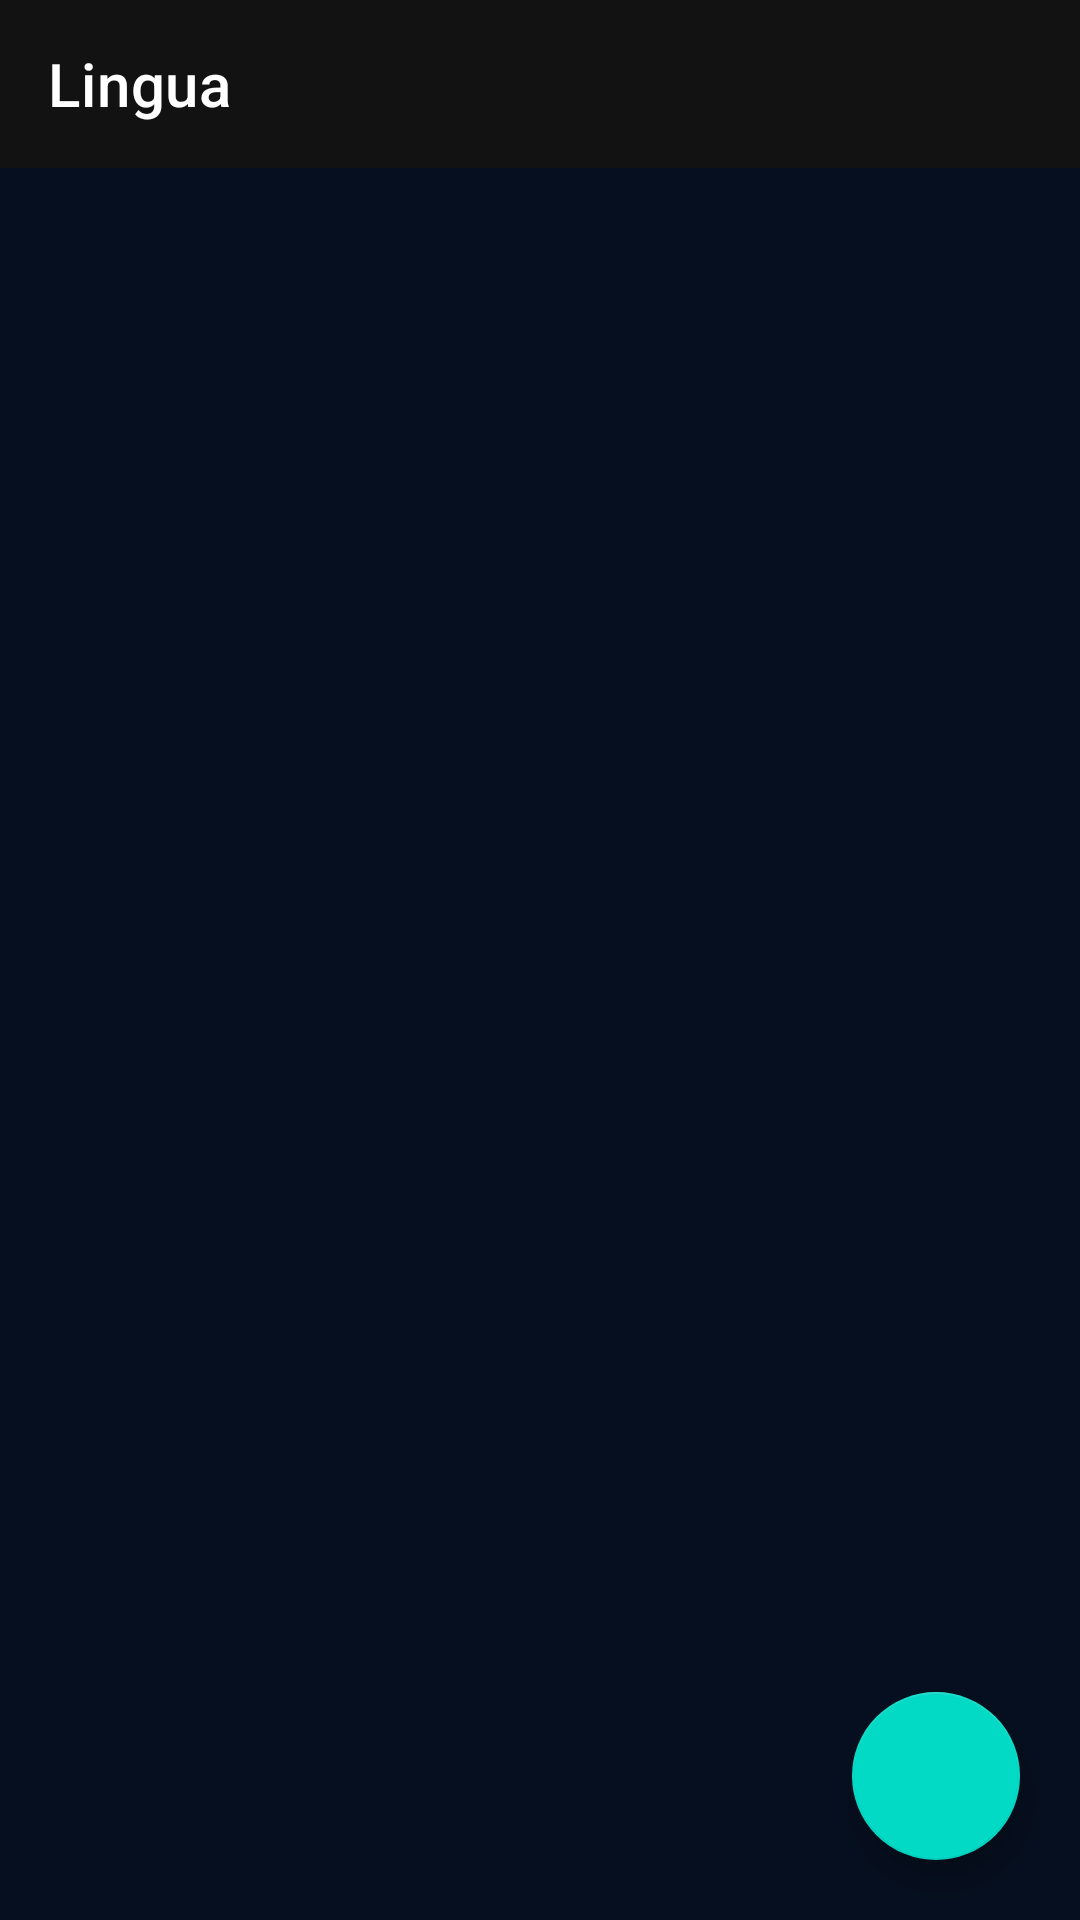

This screen was rendered from an Android layout file. Write that file and the resources it references.
<!-- AndroidManifest.xml: application theme AppTheme -->
<!-- res/layout/activity_main.xml -->
<?xml version="1.0" encoding="utf-8"?>
<RelativeLayout xmlns:android="http://schemas.android.com/apk/res/android"
    xmlns:app="http://schemas.android.com/apk/res-auto"
    xmlns:tools="http://schemas.android.com/tools"
    android:layout_width="match_parent"
    android:layout_height="match_parent"
    tools:context=".activities.MainActivity">
    <LinearLayout
        android:layout_width="match_parent"
        android:layout_height="match_parent"
        android:orientation="vertical">
    <com.google.android.material.appbar.AppBarLayout
        android:id="@+id/appBarMainActivity"
        android:layout_width="match_parent"
        android:layout_height="wrap_content"
        style="@style/ThemeOverlay.AppCompat.ActionBar">

        <com.google.android.material.appbar.MaterialToolbar
            android:id="@+id/toolbarMainActivity"
            android:layout_width="match_parent"
            android:layout_height="?attr/actionBarSize"
            style="@style/ThemeOverlay.MaterialComponents.Toolbar.Primary"
            app:title="Lingua"
            />

    </com.google.android.material.appbar.AppBarLayout>

    <androidx.recyclerview.widget.RecyclerView
        android:id="@+id/pack"
        android:scrollbars="vertical"
        android:layout_width="match_parent"
        android:layout_height="match_parent"/>
    </LinearLayout>
    <com.google.android.material.floatingactionbutton.FloatingActionButton
        android:layout_width="wrap_content"
        android:layout_height="wrap_content"
        android:layout_alignParentEnd="true"
        android:layout_alignParentBottom="true"
        android:layout_margin="20dp"
        android:src="@drawable/ic_baseline_add_24"
        />
</RelativeLayout>
<!-- resources referenced by this layout -->
<resources>
  <style name="AppTheme" parent="Theme.MaterialComponents.NoActionBar">
          
          <item name="colorPrimary">@color/colorPrimary</item>
          <item name="colorPrimaryDark">@color/colorPrimaryDark</item>
          <item name="colorAccent">@color/colorAccent</item>
          <item name="android:windowBackground">@color/backgroundColor</item>
      </style>
  <color name="colorPrimary">#21262d</color>
  <color name="colorPrimaryDark">#060f1f</color>
  <color name="colorAccent">#47a6ff</color>
  <color name="backgroundColor">#060f1f</color>
</resources>
